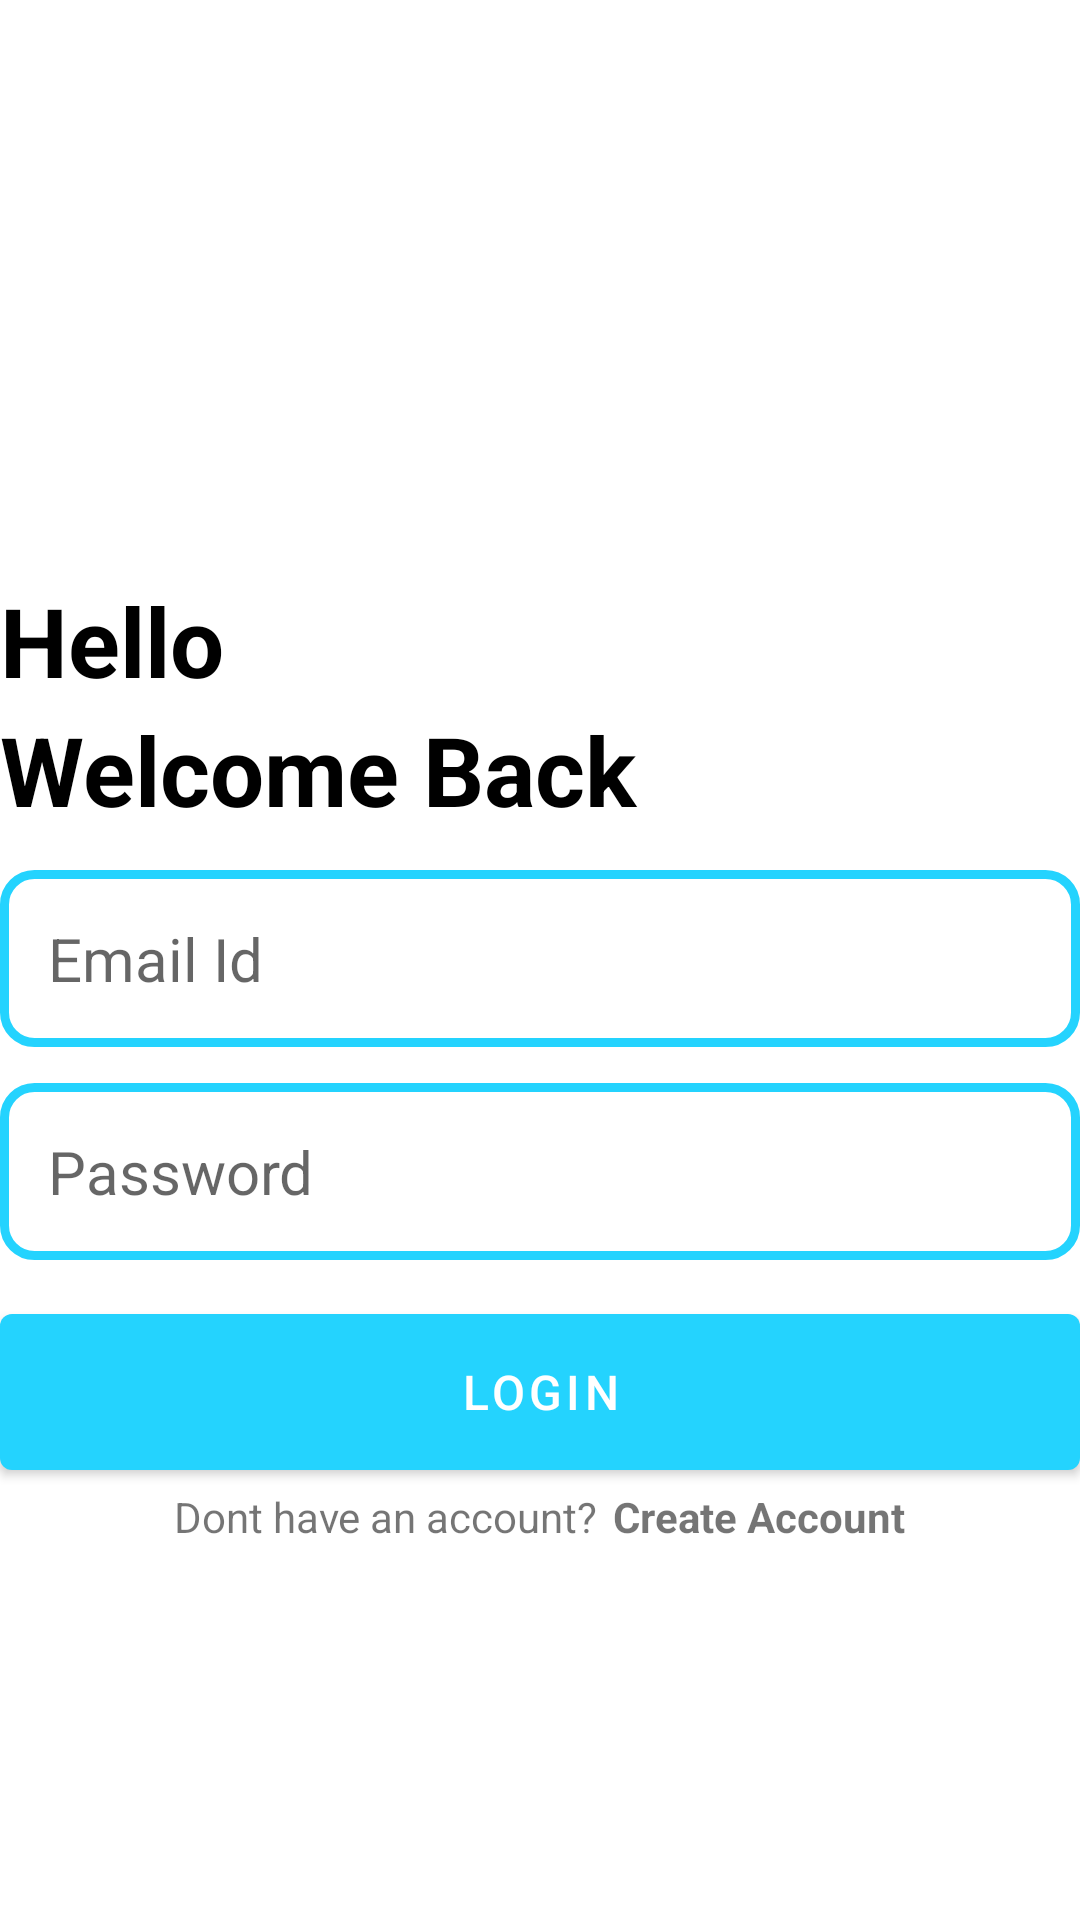

This screen was rendered from an Android layout file. Write that file and the resources it references.
<!-- AndroidManifest.xml: application theme Theme.Notess -->
<!-- res/layout/activity_login.xml -->
<?xml version="1.0" encoding="utf-8"?>
<RelativeLayout xmlns:android="http://schemas.android.com/apk/res/android"
    xmlns:app="http://schemas.android.com/apk/res-auto"
    xmlns:tools="http://schemas.android.com/tools"
    android:layout_width="match_parent"
    android:layout_height="match_parent"
    android:layout_marginVertical="16dp"
    android:layout_marginHorizontal="32dp"
    tools:context=".loginActivity">


    <ImageView
        android:layout_width="128dp"
        android:layout_height="128dp"
        android:layout_centerHorizontal="true"
        android:layout_marginVertical="32dp"
        android:src="@drawable/login"
        android:id="@+id/login"/>
    <LinearLayout
        android:layout_width="match_parent"
        android:layout_height="wrap_content"
        android:layout_below="@id/login"
        android:orientation="vertical"
        android:id="@+id/hello_txt">

        <TextView
            android:layout_width="match_parent"
            android:layout_height="wrap_content"
            android:text="Hello"
            android:textStyle="bold"
            android:textSize="32sp"
            android:textColor="@color/black"/>

        <TextView
            android:layout_width="match_parent"
            android:layout_height="wrap_content"
            android:text="Welcome Back"
            android:textStyle="bold"
            android:textSize="32sp"
            android:textColor="@color/black"/>



    </LinearLayout>
    <LinearLayout
        android:layout_width="match_parent"
        android:layout_height="wrap_content"
        android:layout_below="@id/hello_txt"
        android:orientation="vertical"
        android:id="@+id/form">

        <EditText
            android:layout_width="match_parent"
            android:layout_height="wrap_content"
            android:hint="Email Id"
            android:inputType="textEmailAddress"
            android:textSize="20sp"
            android:background="@drawable/rounded_corner"
            android:padding="16dp"
            android:layout_marginTop="12dp"
            android:id="@+id/et_email"/>
        <EditText
            android:layout_width="match_parent"
            android:layout_height="wrap_content"
            android:hint="Password"
            android:inputType="textPassword"
            android:textSize="20sp"
            android:background="@drawable/rounded_corner"
            android:padding="16dp"
            android:layout_marginTop="12dp"
            android:id="@+id/et_pass"/>


        <com.google.android.material.button.MaterialButton
            android:layout_width="match_parent"
            android:layout_height="64dp"
            android:text="Login"
            android:layout_marginTop="12dp"
            android:textSize="16sp"
            android:id="@+id/login_btn"
            />
        <ProgressBar
            android:layout_width="24dp"
            android:layout_height="64dp"
            android:id="@+id/progress_bar"
            android:layout_gravity="center"
            android:visibility="gone"
            android:layout_marginTop="12dp"/>

    </LinearLayout>
    <LinearLayout
        android:layout_width="match_parent"
        android:layout_height="wrap_content"
        android:layout_below="@id/form"
        android:orientation="horizontal"
        android:gravity="center">

        <TextView
            android:layout_width="wrap_content"
            android:layout_height="wrap_content"
            android:text="Dont have an account?"/>
        <TextView
            android:layout_width="wrap_content"
            android:layout_height="wrap_content"
            android:text="Create Account"
            android:textStyle="bold"
            android:id="@+id/createaccount_tv_btn"
            android:paddingLeft="5dp"/>



    </LinearLayout>


</RelativeLayout>
<!-- resources referenced by this layout -->
<resources>
  <color name="black">#FF000000</color>
  <!-- drawable rounded_corner (drawable) -->
  <?xml version="1.0" encoding="utf-8"?>
  <shape xmlns:android="http://schemas.android.com/apk/res/android"
      android:shape="rectangle">
  
      <corners android:radius="10dp"/>
      <stroke android:width="3dp" android:color="@color/my_primary" />
  </shape>
  <style name="Theme.Notess" parent="Theme.MaterialComponents.DayNight.NoActionBar">
          
          <item name="colorPrimary">@color/my_primary</item>
          <item name="colorPrimaryVariant">@color/my_primary</item>
          <item name="colorOnPrimary">@color/white</item>
          
          <item name="colorSecondary">@color/teal_200</item>
          <item name="colorSecondaryVariant">@color/teal_700</item>
          <item name="colorOnSecondary">@color/black</item>
          
          <item name="android:statusBarColor">@color/my_primary</item>
          
      </style>
  <color name="my_primary">#FF24D3FE</color>
  <color name="white">#FFFFFFFF</color>
  <color name="teal_200">#FF03DAC5</color>
  <color name="teal_700">#FF018786</color>
</resources>
